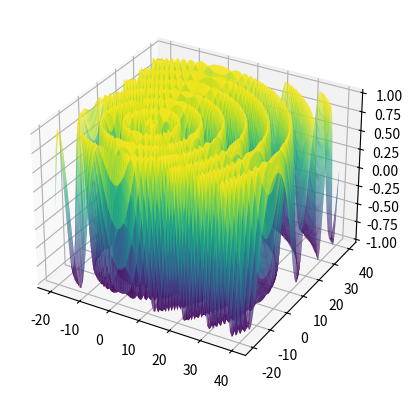

Write the Python code that produced this figure.
import matplotlib.pyplot as plt
import numpy as np

def plot_3d_surface(x, y, z):
    fig = plt.figure()
    ax = fig.add_subplot(111, projection='3d')
    ax.plot_surface(x, y, z, cmap='viridis', edgecolor='none', alpha=0.8, linewidth=0.5, antialiased=True, rstride=1, cstride=1, shade=True)
    plt.show()
# Example usage
x = np.linspace(-20, 40, 100)
y = np.linspace(-20, 40, 100)
x, y = np.meshgrid(x, y)
z = np.sin(np.sqrt(x**2 + y**2))
plot_3d_surface(x, y, z)
